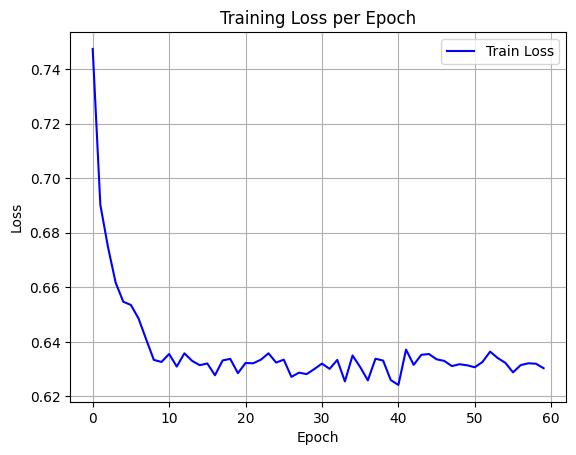

Data behind this chart, as committed beside it:
epoch, train_loss
0, 0.7474
1, 0.6902
2, 0.6748
3, 0.6617
4, 0.6547
5, 0.6535
6, 0.6485
7, 0.6409
8, 0.6334
9, 0.6326
10, 0.6355
11, 0.6309
12, 0.6358
13, 0.633
14, 0.6314
15, 0.632
16, 0.6277
17, 0.6332
18, 0.6337
19, 0.6285
20, 0.6322
21, 0.6321
22, 0.6334
23, 0.6358
24, 0.6324
25, 0.6335
26, 0.6271
27, 0.6287
28, 0.6282
29, 0.63
30, 0.632
31, 0.6301
32, 0.6334
33, 0.6255
34, 0.635
35, 0.6307
36, 0.6259
37, 0.6338
38, 0.6331
39, 0.626
40, 0.6242
41, 0.6371
42, 0.6316
43, 0.6352
44, 0.6355
45, 0.6336
46, 0.633
47, 0.6311
48, 0.6318
49, 0.6314
50, 0.6307
51, 0.6326
52, 0.6364
53, 0.634
54, 0.6323
55, 0.6288
56, 0.6314
57, 0.6321
58, 0.632
59, 0.6303
